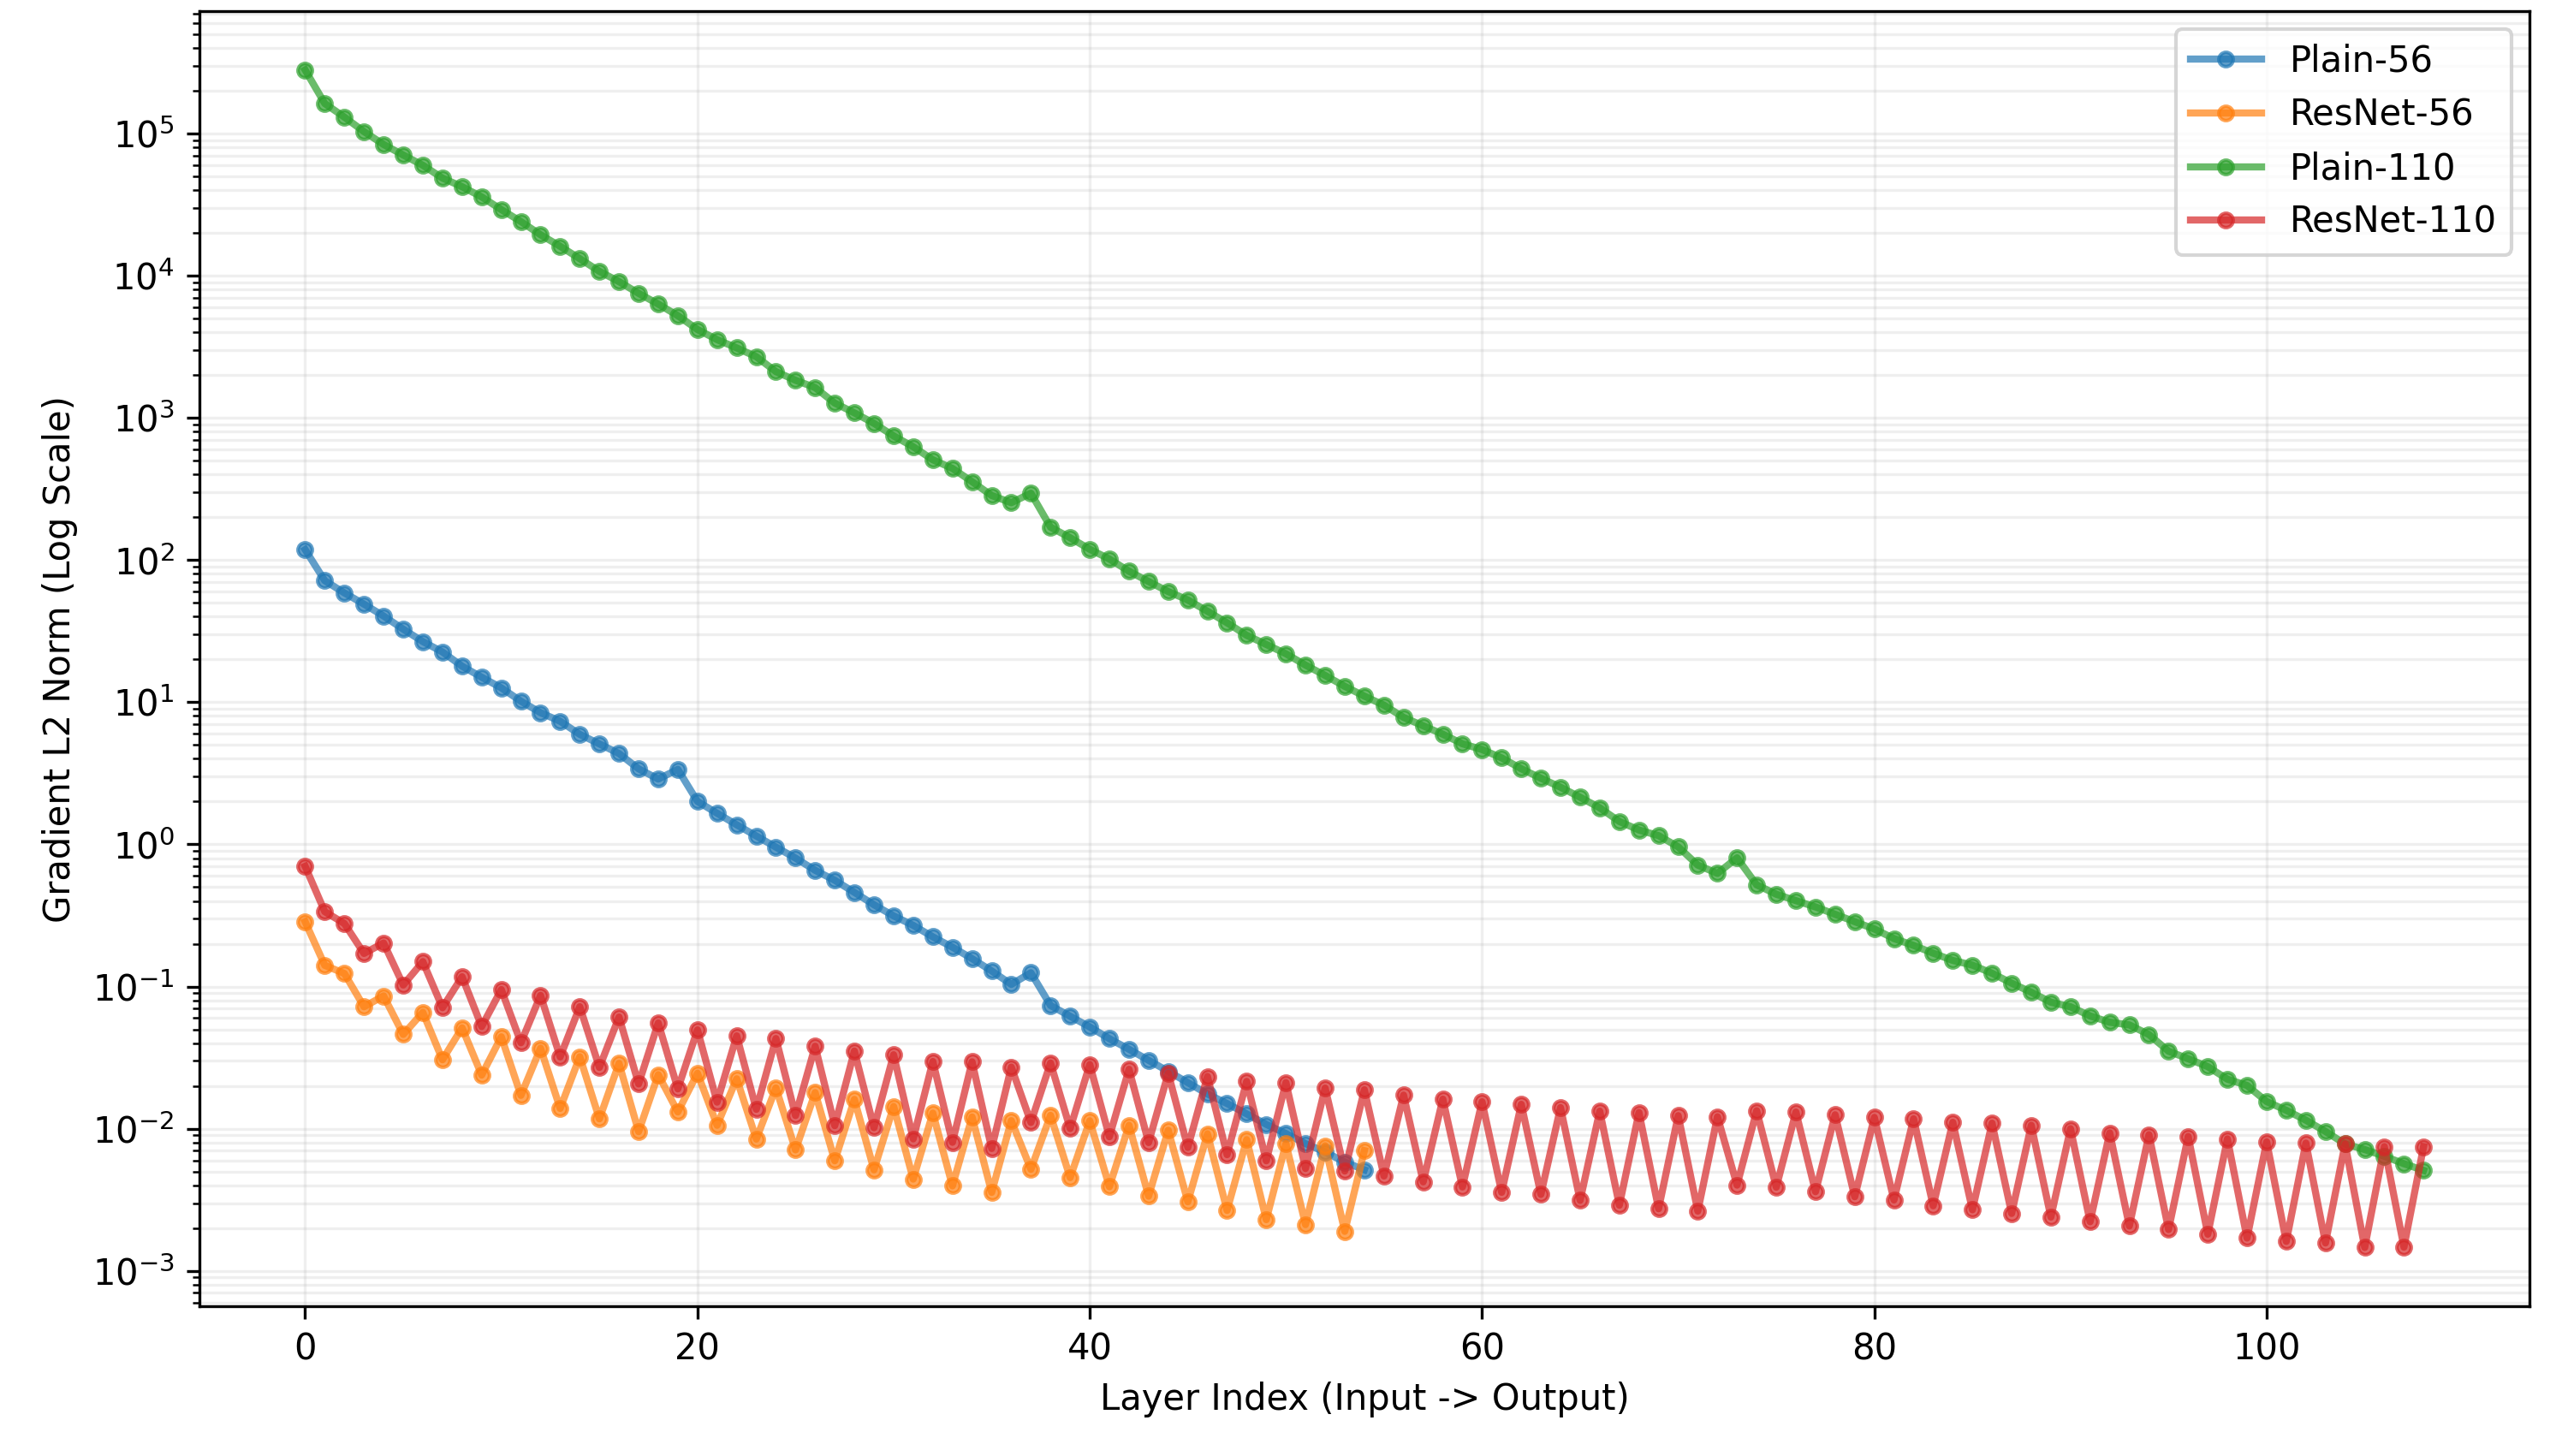

Generate this figure with Python:
import torch
import torch.nn as nn
import matplotlib.pyplot as plt
from train import CIFARNet  

def get_gradient_stats(model, device):
    model.train()
    model.to(device)
    
    # backward hooks
    grad_norms = {}
    hooks = []
    
    def get_hook(name):
        def hook(module, grad_input, grad_output):
            if grad_output[0] is not None:
                # calculate the L2-Norm
                grad_norm = grad_output[0].norm().item()
                grad_norms[name] = grad_norm
        return hook

    # Register the Backward Hook
    layer_idx = 0
    for name, module in model.named_modules():
        if isinstance(module, nn.Conv2d):
            h = module.register_full_backward_hook(get_hook(f"{layer_idx}_{name}"))
            hooks.append(h)
            layer_idx += 1

    # Dummy Input (Batch=128)
    dummy_input = torch.randn(128, 3, 32, 32).to(device)
    dummy_target = torch.randint(0, 10, (128,)).to(device)
    criterion = nn.CrossEntropyLoss()

    # Forward & Backward
    model.zero_grad()
    output = model(dummy_input)
    loss = criterion(output, dummy_target)
    loss.backward()

    # Rmove the Hook
    for h in hooks:
        h.remove()

    return grad_norms

def plot_gradient_flow(models_dict, device):
    plt.figure(figsize=(10, 6))
    
    for model_name, model in models_dict.items():
        print(f"Analyzing {model_name} on {device}...")
        grads = get_gradient_stats(model, device)
        
        # (Input -> Output)
        sorted_keys = sorted(grads.keys(), key=lambda x: int(x.split('_')[0]))
        values = [grads[k] for k in sorted_keys]
        
        # Plot
        plt.plot(values, label=model_name, alpha=0.7, linewidth=2, marker='o', markersize=4)
        
    plt.xlabel("Layer Index (Input -> Output)")
    plt.ylabel("Gradient L2 Norm (Log Scale)")
    plt.title("Gradient Flow: Plain vs ResNet (Initialization)")
    plt.yscale('log') 
    plt.legend()
    plt.grid(True, which="both", ls="-", alpha=0.2)
    plt.tight_layout()
    
    save_path = "gradient_flow_analysis.png"
    plt.savefig(save_path, dpi=300)
    print(f"Done! Saved plot to {save_path}")
    plt.show()

if __name__ == "__main__":
    device = 'cuda' if torch.cuda.is_available() else 'cpu'
    print(f"Using device: {device}")
    
    models = {
        'Plain-56': CIFARNet(n=9, residual=False),
        'ResNet-56': CIFARNet(n=9, residual=True),
        'Plain-110': CIFARNet(n=18, residual=False), 
        'ResNet-110': CIFARNet(n=18, residual=True)
    }
    
    plot_gradient_flow(models, device=device)